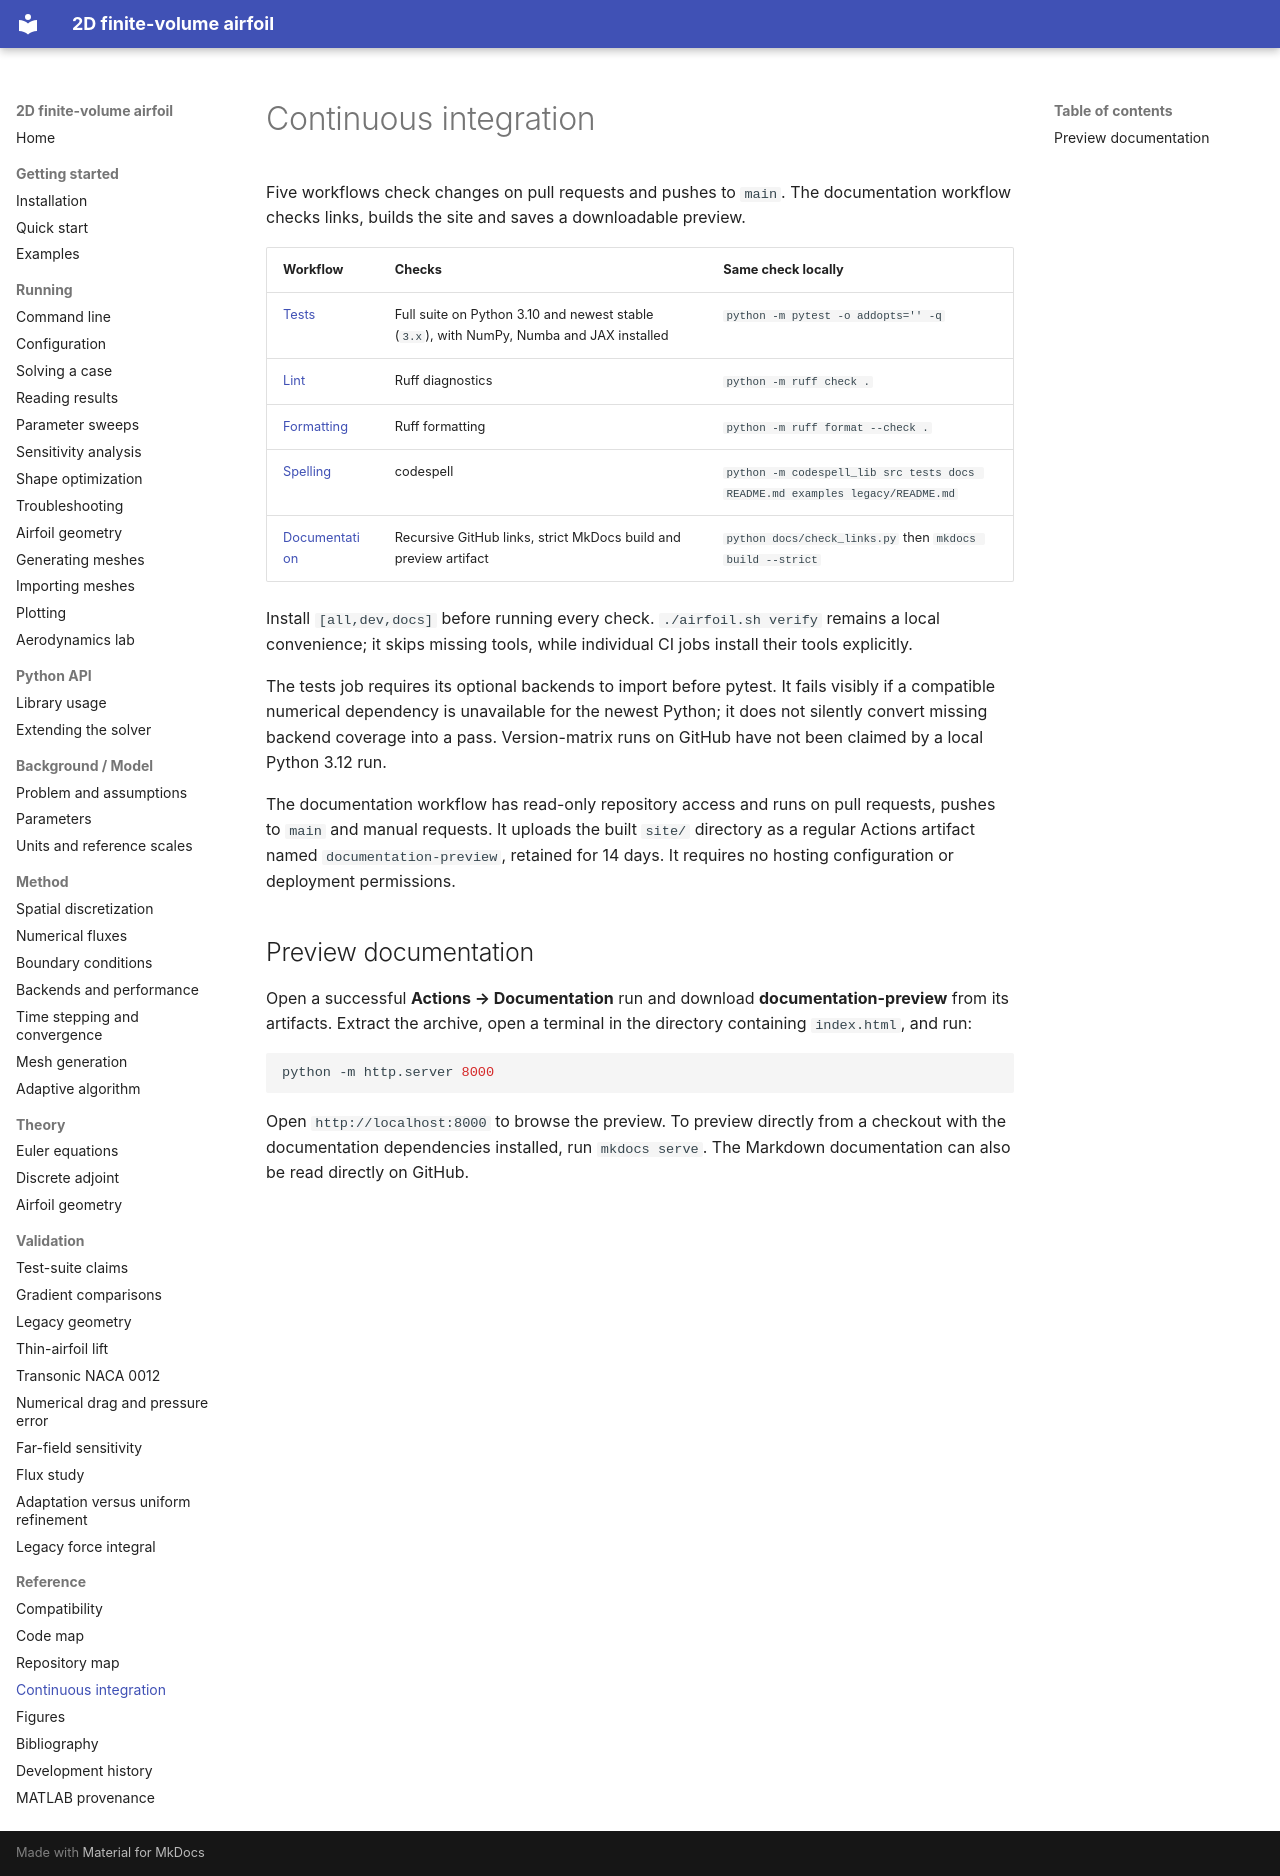

repository: mrodrig6/2D_airfoil · page: reference/ci/index.html · generator: mkdocs

# Continuous integration

Five workflows check changes on pull requests and pushes to `main`. The documentation workflow checks links, builds the site and saves a downloadable preview.

| Workflow | Checks | Same check locally |
|---|---|---|
| [Tests](../../.github/workflows/tests.yml) | Full suite on Python 3.10 and newest stable (`3.x`), with NumPy, Numba and JAX installed | `python -m pytest -o addopts='' -q` |
| [Lint](../../.github/workflows/lint.yml) | Ruff diagnostics | `python -m ruff check .` |
| [Formatting](../../.github/workflows/format.yml) | Ruff formatting | `python -m ruff format --check .` |
| [Spelling](../../.github/workflows/spelling.yml) | codespell | `python -m codespell_lib src tests docs README.md examples legacy/README.md` |
| [Documentation](../../.github/workflows/docs.yml) | Recursive GitHub links, strict MkDocs build and preview artifact | `python docs/check_links.py` then `mkdocs build --strict` |

Install `[all,dev,docs]` before running every check. `./airfoil.sh verify` remains a local convenience; it skips missing tools, while individual CI jobs install their tools explicitly.

The tests job requires its optional backends to import before pytest. It fails visibly if a compatible numerical dependency is unavailable for the newest Python; it does not silently convert missing backend coverage into a pass. Version-matrix runs on GitHub have not been claimed by a local Python 3.12 run.

The documentation workflow has read-only repository access and runs on pull requests, pushes to `main` and manual requests. It uploads the built `site/` directory as a regular Actions artifact named `documentation-preview`, retained for 14 days. It requires no hosting configuration or deployment permissions.

## Preview documentation

Open a successful **Actions → Documentation** run and download **documentation-preview** from its artifacts. Extract the archive, open a terminal in the directory containing `index.html`, and run:

```bash
python -m http.server 8000
```

Open `http://localhost:8000` to browse the preview. To preview directly from a checkout with the documentation dependencies installed, run `mkdocs serve`. The Markdown documentation can also be read directly on GitHub.
